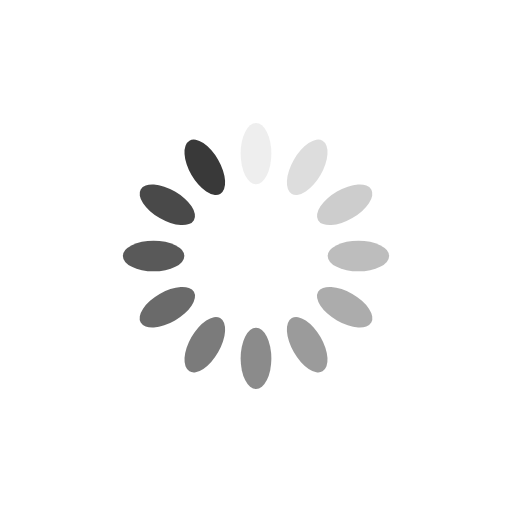
t = 0.00 s
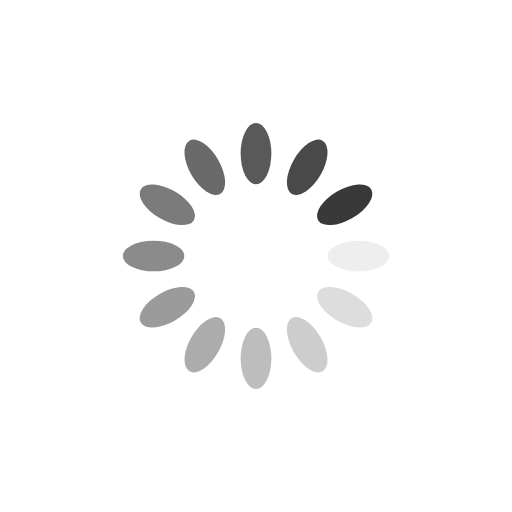
t = 0.25 s
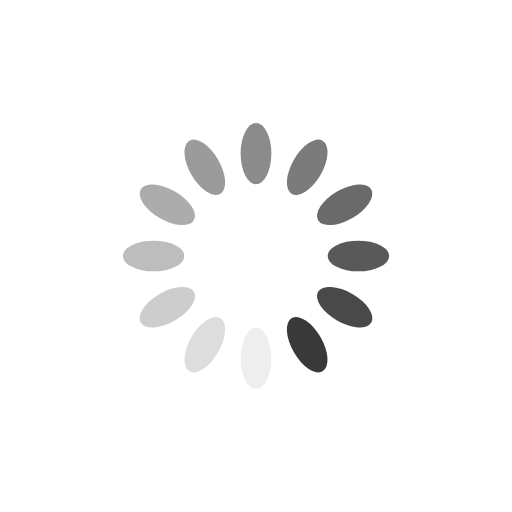
t = 0.50 s
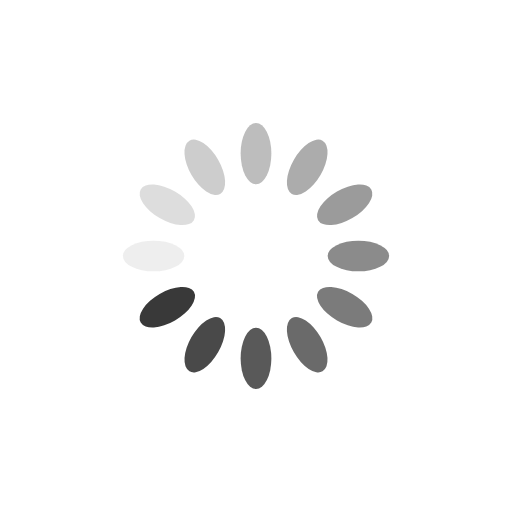
t = 0.75 s

The animated SVG that drew these frames (rendered in a browser with its animation timeline set to each time). Animation: 12 SMIL elements (animate=12); one cycle of 1.00 s, repeats indefinitely.

<svg xmlns="http://www.w3.org/2000/svg" xmlns:xlink="http://www.w3.org/1999/xlink" style="margin: auto; background: rgba(255, 255, 255, 0); display: block;" width="200px" height="200px" viewBox="0 0 100 100" preserveAspectRatio="xMidYMid">
<g transform="rotate(0 50 50)">
  <rect x="47" y="24" rx="3" ry="6" width="6" height="12" fill="#393939">
    <animate attributeName="opacity" values="1;0" keyTimes="0;1" dur="1s" begin="-0.9166666666666666s" repeatCount="indefinite"></animate>
  </rect>
</g><g transform="rotate(30 50 50)">
  <rect x="47" y="24" rx="3" ry="6" width="6" height="12" fill="#393939">
    <animate attributeName="opacity" values="1;0" keyTimes="0;1" dur="1s" begin="-0.8333333333333334s" repeatCount="indefinite"></animate>
  </rect>
</g><g transform="rotate(60 50 50)">
  <rect x="47" y="24" rx="3" ry="6" width="6" height="12" fill="#393939">
    <animate attributeName="opacity" values="1;0" keyTimes="0;1" dur="1s" begin="-0.75s" repeatCount="indefinite"></animate>
  </rect>
</g><g transform="rotate(90 50 50)">
  <rect x="47" y="24" rx="3" ry="6" width="6" height="12" fill="#393939">
    <animate attributeName="opacity" values="1;0" keyTimes="0;1" dur="1s" begin="-0.6666666666666666s" repeatCount="indefinite"></animate>
  </rect>
</g><g transform="rotate(120 50 50)">
  <rect x="47" y="24" rx="3" ry="6" width="6" height="12" fill="#393939">
    <animate attributeName="opacity" values="1;0" keyTimes="0;1" dur="1s" begin="-0.5833333333333334s" repeatCount="indefinite"></animate>
  </rect>
</g><g transform="rotate(150 50 50)">
  <rect x="47" y="24" rx="3" ry="6" width="6" height="12" fill="#393939">
    <animate attributeName="opacity" values="1;0" keyTimes="0;1" dur="1s" begin="-0.5s" repeatCount="indefinite"></animate>
  </rect>
</g><g transform="rotate(180 50 50)">
  <rect x="47" y="24" rx="3" ry="6" width="6" height="12" fill="#393939">
    <animate attributeName="opacity" values="1;0" keyTimes="0;1" dur="1s" begin="-0.4166666666666667s" repeatCount="indefinite"></animate>
  </rect>
</g><g transform="rotate(210 50 50)">
  <rect x="47" y="24" rx="3" ry="6" width="6" height="12" fill="#393939">
    <animate attributeName="opacity" values="1;0" keyTimes="0;1" dur="1s" begin="-0.3333333333333333s" repeatCount="indefinite"></animate>
  </rect>
</g><g transform="rotate(240 50 50)">
  <rect x="47" y="24" rx="3" ry="6" width="6" height="12" fill="#393939">
    <animate attributeName="opacity" values="1;0" keyTimes="0;1" dur="1s" begin="-0.25s" repeatCount="indefinite"></animate>
  </rect>
</g><g transform="rotate(270 50 50)">
  <rect x="47" y="24" rx="3" ry="6" width="6" height="12" fill="#393939">
    <animate attributeName="opacity" values="1;0" keyTimes="0;1" dur="1s" begin="-0.16666666666666666s" repeatCount="indefinite"></animate>
  </rect>
</g><g transform="rotate(300 50 50)">
  <rect x="47" y="24" rx="3" ry="6" width="6" height="12" fill="#393939">
    <animate attributeName="opacity" values="1;0" keyTimes="0;1" dur="1s" begin="-0.08333333333333333s" repeatCount="indefinite"></animate>
  </rect>
</g><g transform="rotate(330 50 50)">
  <rect x="47" y="24" rx="3" ry="6" width="6" height="12" fill="#393939">
    <animate attributeName="opacity" values="1;0" keyTimes="0;1" dur="1s" begin="0s" repeatCount="indefinite"></animate>
  </rect>
</g>
</svg>
